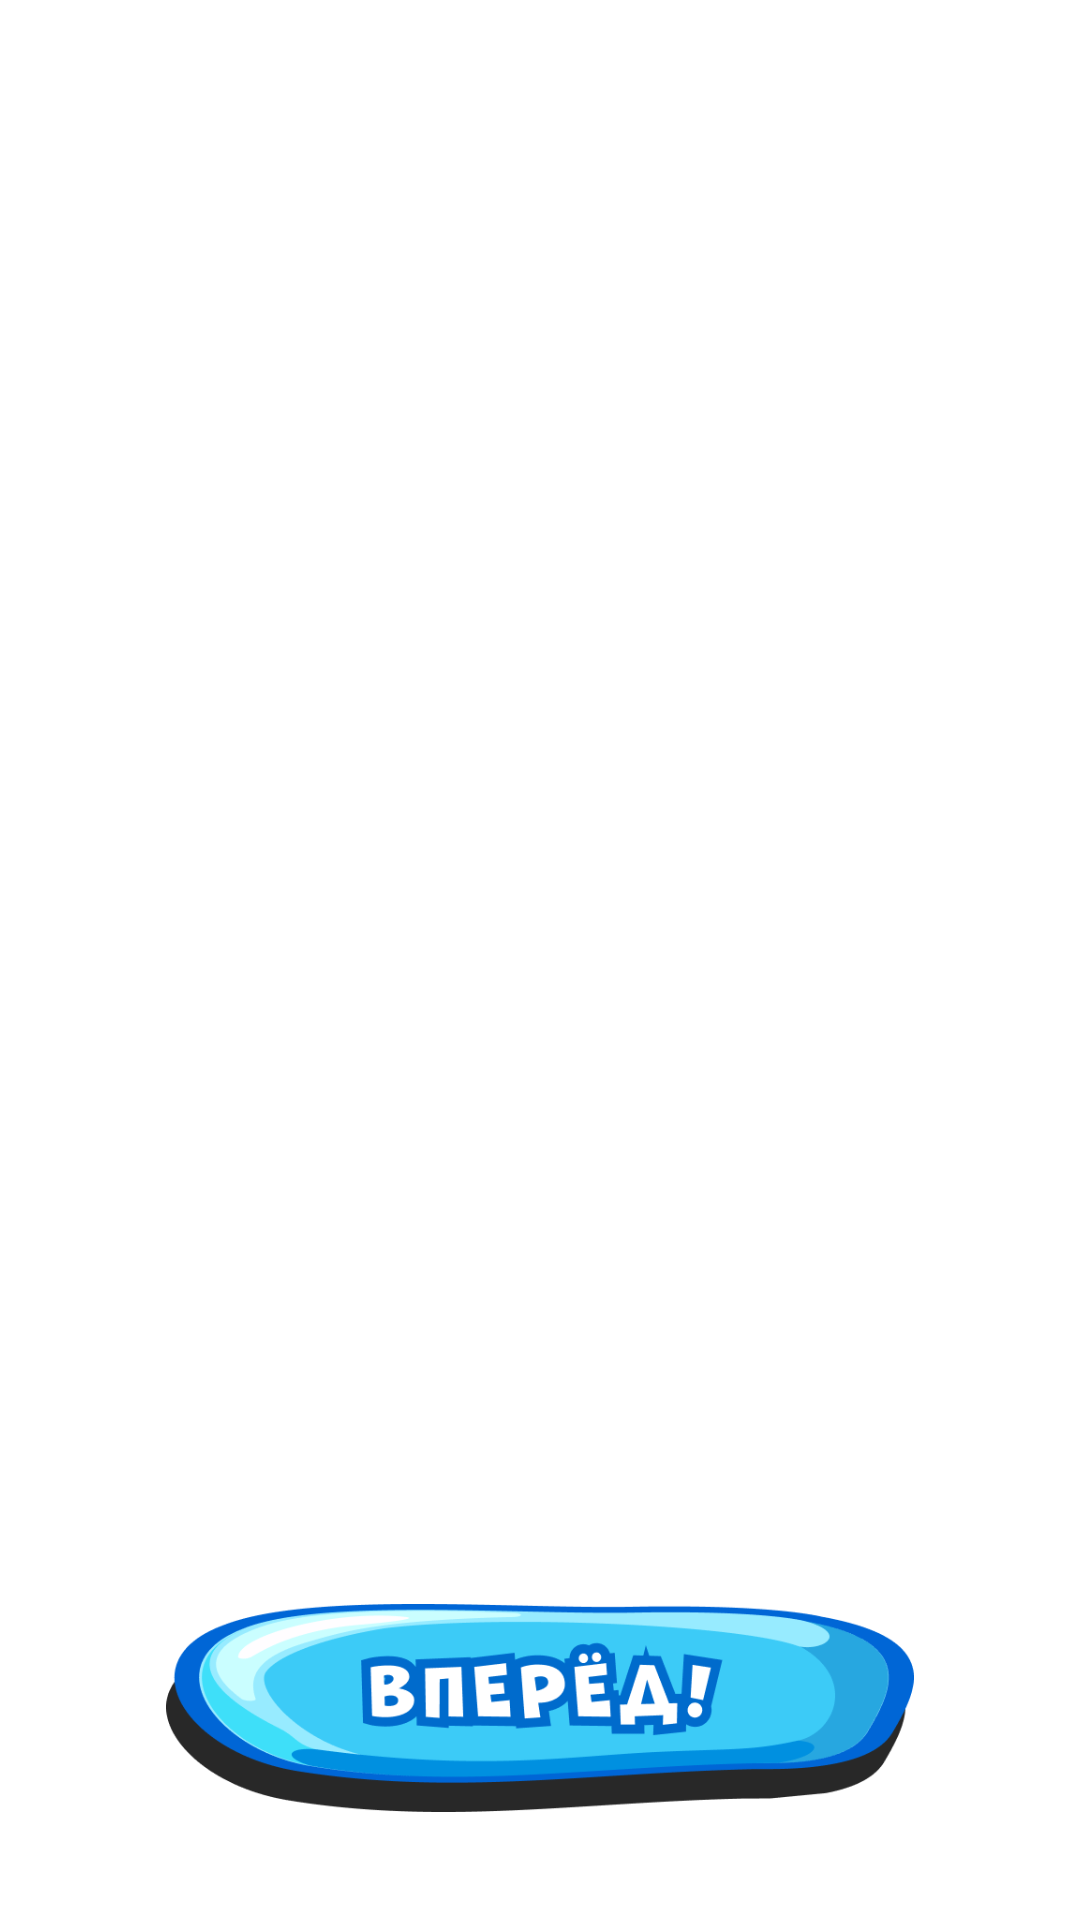

Android layout source for this screen:
<!-- AndroidManifest.xml: activity theme FullscreenTheme -->
<!-- res/layout/activity_map.xml -->
<?xml version="1.0" encoding="utf-8"?>
<FrameLayout
        xmlns:android="http://schemas.android.com/apk/res/android"
        android:id="@+id/container"
        android:layout_width="match_parent"
        android:layout_height="match_parent">

    <ImageView
            android:id="@+id/background"
            android:scaleType="centerCrop"
            android:layout_width="match_parent"
            android:layout_height="match_parent"/>

    <LinearLayout
            android:id="@+id/menu_layout"
            android:orientation="vertical"
            android:layout_gravity="bottom"
            android:paddingBottom="36dp"
            android:layout_width="match_parent"
            android:layout_height="wrap_content">

        <ImageView
                android:id="@+id/start"
                android:src="@drawable/let_go_button"
                android:layout_width="250dp"
                android:adjustViewBounds="true"
                android:layout_height="wrap_content"
                android:layout_gravity="center"
                android:text="@string/start_game"/>

    </LinearLayout>

</FrameLayout>
<!-- resources referenced by this layout -->
<resources>
  <!-- drawable let_go_button: png bitmap (drawable, 26807 bytes) -->
  <string name="start_game">Начать игру</string>
  <style name="FullscreenTheme" parent="AppTheme">
          <item name="android:windowFullscreen">true</item>
          <item name="android:windowContentOverlay">@null</item>
  
          <item name="android:textColor">@color/colorText</item>
          <item name="android:windowBackground">@null</item>
          <item name="metaButtonBarStyle">?android:attr/buttonBarStyle</item>
          <item name="metaButtonBarButtonStyle">?android:attr/buttonBarButtonStyle</item>
      </style>
  <style name="AppTheme" parent="Theme.AppCompat.Light.NoActionBar">
          
          <item name="colorPrimary">@color/colorPrimary</item>
          <item name="colorPrimaryDark">@color/colorPrimaryDark</item>
          <item name="colorAccent">@color/colorAccent</item>
      </style>
  <color name="colorText">#BBFFFFFF</color>
  <color name="colorPrimary">#008577</color>
  <color name="colorPrimaryDark">#00574B</color>
  <color name="colorAccent">#D81B60</color>
</resources>
